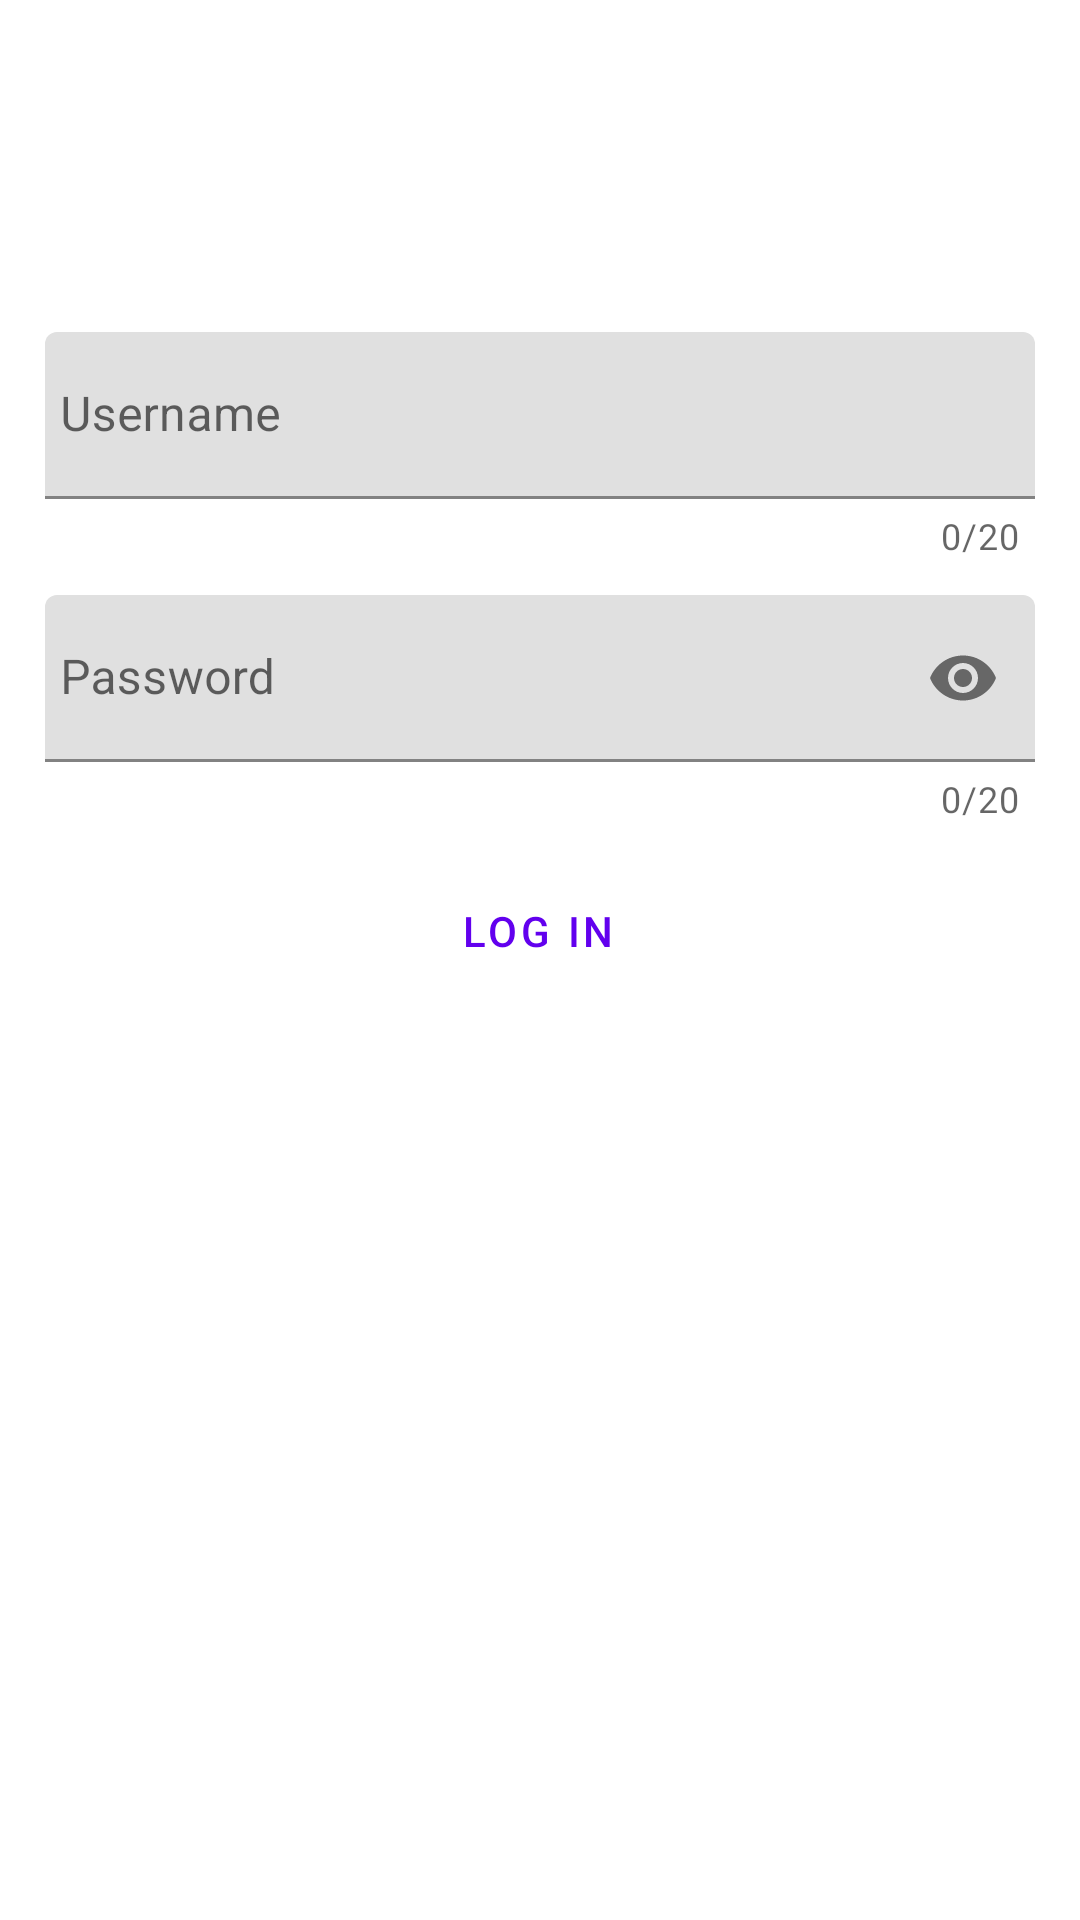

Reconstruct the res/layout file that produces this screen, plus the resources it refers to.
<!-- AndroidManifest.xml: application theme Theme.StudentAssistanceApp -->
<!-- res/layout/activity_stud_app_login_v2.xml -->
<?xml version="1.0" encoding="utf-8"?>
<androidx.constraintlayout.widget.ConstraintLayout xmlns:android="http://schemas.android.com/apk/res/android"
    xmlns:app="http://schemas.android.com/apk/res-auto"
    xmlns:tools="http://schemas.android.com/tools"
    android:layout_width="match_parent"
    android:layout_height="match_parent"
    tools:context=".StudAppLoginV2">

    <com.google.android.material.textfield.TextInputLayout
        android:id="@+id/textField"
        android:layout_width="match_parent"
        android:layout_height="wrap_content"
        android:layout_marginStart="5dp"
        android:layout_marginEnd="5dp"
        android:hint="Username"
        android:paddingStart="10dp"
        android:paddingEnd="10dp"
        app:counterEnabled="true"
        app:counterMaxLength="20"
        app:endIconMode="clear_text"
        app:expandedHintEnabled="true"
        app:layout_constraintBottom_toBottomOf="parent"
        app:layout_constraintEnd_toEndOf="parent"
        app:layout_constraintHorizontal_bias="0.0"
        app:layout_constraintStart_toStartOf="parent"
        app:layout_constraintTop_toTopOf="parent"
        app:layout_constraintVertical_bias="0.196"
        app:startIconDrawable="@drawable/ic_baseline_person_24">

        <com.google.android.material.textfield.TextInputEditText
            android:id="@+id/etUserNamev2"
            android:layout_width="match_parent"
            android:layout_height="wrap_content"
            android:paddingStart="5dp"
            android:paddingEnd="5dp" />

    </com.google.android.material.textfield.TextInputLayout>

    <com.google.android.material.textfield.TextInputLayout
        android:id="@+id/textField2"
        android:layout_width="match_parent"
        android:layout_height="wrap_content"
        android:layout_marginStart="5dp"
        android:layout_marginEnd="5dp"
        android:hint="Password"
        android:paddingStart="10dp"
        android:paddingEnd="10dp"
        app:expandedHintEnabled="true"
        app:layout_constraintBottom_toBottomOf="parent"
        app:layout_constraintEnd_toEndOf="parent"
        app:layout_constraintHorizontal_bias="1.0"
        app:layout_constraintStart_toStartOf="parent"
        app:layout_constraintTop_toBottomOf="@+id/textField"
        app:layout_constraintVertical_bias="0.031"
        app:startIconDrawable="@drawable/ic_baseline_lock_24"
        app:endIconMode="password_toggle"
        app:counterEnabled="true"
        app:counterMaxLength="20">

        <com.google.android.material.textfield.TextInputEditText
            android:id="@+id/etPasswordv2"
            android:layout_width="match_parent"
            android:layout_height="wrap_content"
            android:paddingStart="5dp"
            android:paddingEnd="5dp"
            android:inputType="textPassword"/>

    </com.google.android.material.textfield.TextInputLayout>

    <Button
        android:id="@+id/textButton"
        style="@style/Widget.MaterialComponents.Button.TextButton"
        android:layout_width="wrap_content"
        android:layout_height="wrap_content"
        android:text="Log in"
        app:layout_constraintBottom_toBottomOf="parent"
        app:layout_constraintEnd_toEndOf="parent"
        app:layout_constraintHorizontal_bias="0.498"
        app:layout_constraintStart_toStartOf="parent"
        app:layout_constraintTop_toBottomOf="@+id/textField2"
        app:layout_constraintVertical_bias="0.038" />

</androidx.constraintlayout.widget.ConstraintLayout>
<!-- resources referenced by this layout -->
<resources>
  <style name="Theme.StudentAssistanceApp" parent="Theme.MaterialComponents.DayNight.NoActionBar">
          
          <item name="colorPrimary">@color/purple_500</item>
          <item name="colorPrimaryVariant">@color/purple_700</item>
          <item name="colorOnPrimary">@color/white</item>
          
          <item name="colorSecondary">@color/teal_200</item>
          <item name="colorSecondaryVariant">@color/teal_700</item>
          <item name="colorOnSecondary">@color/black</item>
          
          <item name="android:statusBarColor">?attr/colorPrimaryVariant</item>
          
      </style>
  <color name="purple_500">#FF6200EE</color>
  <color name="purple_700">#FF3700B3</color>
  <color name="white">#FFFFFFFF</color>
  <color name="teal_200">#FF03DAC5</color>
  <color name="teal_700">#FF018786</color>
  <color name="black">#FF000000</color>
</resources>
